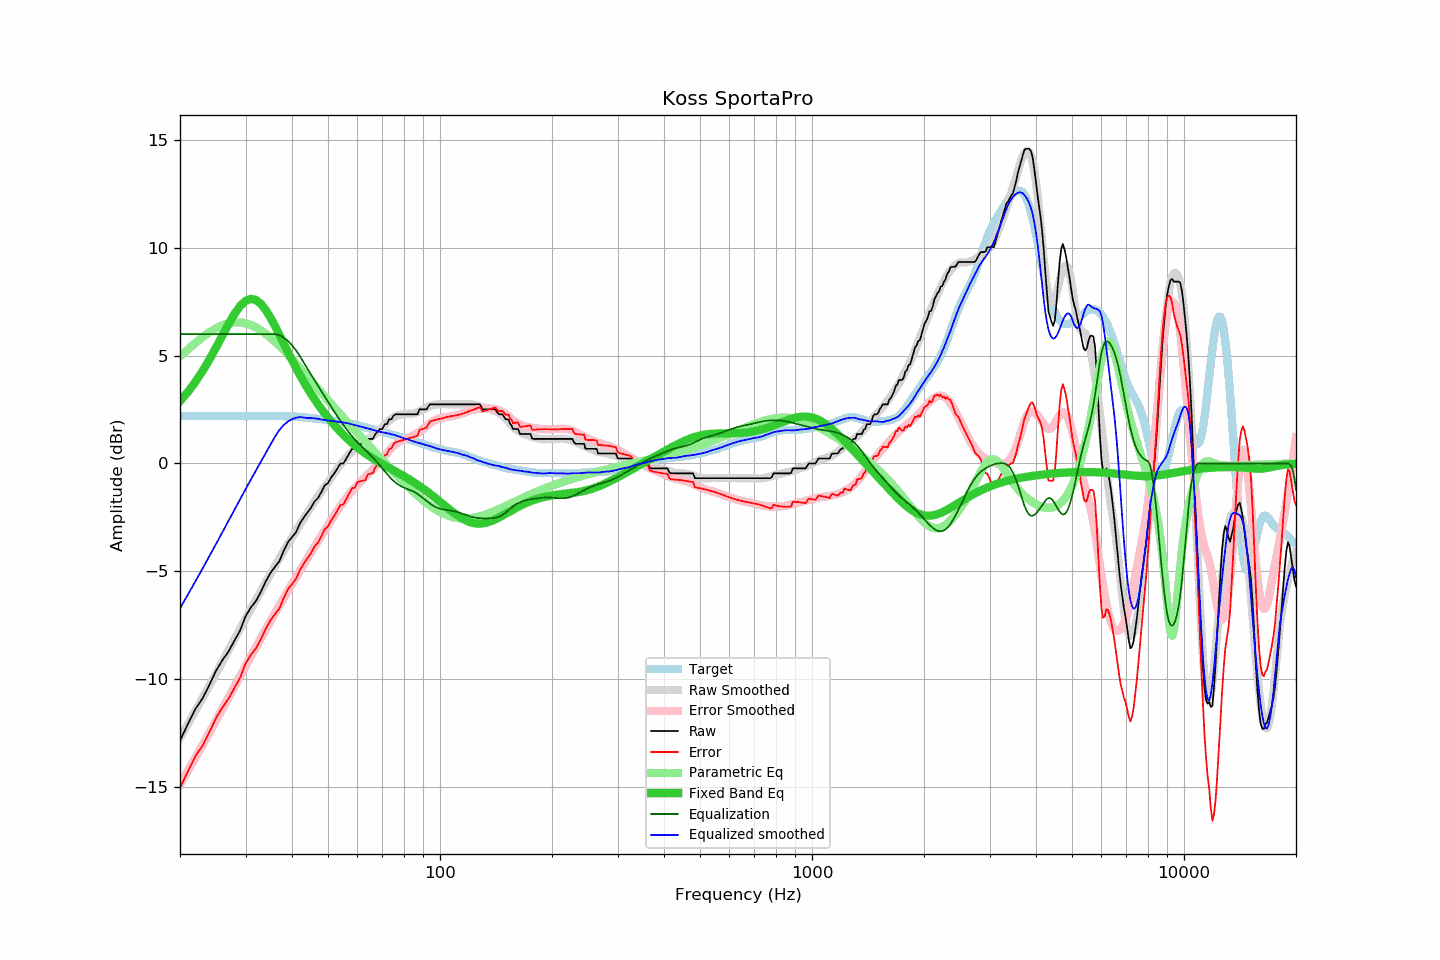

The file beside this chart, header and first rows:
frequency, raw, error, smoothed, error_smoothed, equalization, parametric_eq, equalized_raw, equalized_smoothed, target
20, -12.85, -15.05, -12.71, -14.88, 6.00, 2.89, -6.85, -6.71, 2.20
21, -12.08, -14.27, -12.08, -14.26, 6.00, 3.32, -6.08, -6.08, 2.19
22, -11.38, -13.57, -11.47, -13.65, 6.00, 3.78, -5.38, -5.47, 2.19
23, -10.89, -13.08, -10.87, -13.05, 6.00, 4.29, -4.89, -4.87, 2.19
24, -10.26, -12.45, -10.29, -12.48, 6.00, 4.82, -4.26, -4.29, 2.19
25, -9.61, -11.80, -9.73, -11.92, 6.00, 5.38, -3.61, -3.73, 2.19
26, -9.12, -11.31, -9.19, -11.38, 6.00, 5.93, -3.12, -3.19, 2.19
27, -8.72, -10.91, -8.67, -10.86, 6.00, 6.45, -2.72, -2.67, 2.19
28, -8.22, -10.41, -8.16, -10.35, 6.00, 6.92, -2.22, -2.16, 2.19
29, -7.75, -9.94, -7.67, -9.86, 6.00, 7.29, -1.75, -1.67, 2.19
30, -7.09, -9.28, -7.20, -9.39, 6.00, 7.54, -1.09, -1.20, 2.19
31, -6.68, -8.87, -6.75, -8.95, 6.00, 7.63, -0.68, -0.75, 2.19
32, -6.38, -8.58, -6.33, -8.52, 6.00, 7.58, -0.38, -0.33, 2.20
33, -5.95, -8.15, -5.92, -8.10, 6.00, 7.40, 0.05, 0.08, 2.20
34, -5.47, -7.67, -5.52, -7.70, 6.00, 7.12, 0.53, 0.48, 2.20
35, -5.08, -7.28, -5.13, -7.32, 6.00, 6.77, 0.92, 0.87, 2.20
36, -4.79, -6.99, -4.76, -6.95, 6.00, 6.37, 1.21, 1.24, 2.20
37, -4.53, -6.73, -4.40, -6.59, 5.95, 5.97, 1.42, 1.55, 2.20
38, -4.05, -6.24, -4.06, -6.25, 5.84, 5.56, 1.79, 1.78, 2.19
39, -3.65, -5.84, -3.74, -5.91, 5.68, 5.17, 2.03, 1.94, 2.19
40, -3.42, -5.60, -3.43, -5.59, 5.48, 4.79, 2.06, 2.05, 2.18
41, -3.19, -5.36, -3.13, -5.28, 5.25, 4.44, 2.06, 2.12, 2.17
42, -2.79, -4.95, -2.83, -4.98, 4.98, 4.10, 2.19, 2.15, 2.16
43, -2.51, -4.65, -2.55, -4.69, 4.69, 3.79, 2.18, 2.13, 2.14
44, -2.28, -4.40, -2.29, -4.40, 4.40, 3.50, 2.12, 2.11, 2.12
45, -2.05, -4.16, -2.02, -4.12, 4.12, 3.23, 2.07, 2.11, 2.11
46, -1.76, -3.85, -1.76, -3.86, 3.86, 2.98, 2.10, 2.09, 2.09
47, -1.60, -3.67, -1.53, -3.60, 3.60, 2.74, 2.00, 2.07, 2.07
48, -1.32, -3.37, -1.31, -3.35, 3.35, 2.52, 2.03, 2.04, 2.05
49, -1.01, -3.04, -1.08, -3.10, 3.10, 2.32, 2.09, 2.02, 2.03
50, -0.91, -2.92, -0.86, -2.86, 2.86, 2.13, 1.95, 2.00, 2.01
51, -0.64, -2.63, -0.65, -2.63, 2.63, 1.95, 1.99, 1.98, 1.99
52, -0.46, -2.43, -0.44, -2.40, 2.40, 1.78, 1.94, 1.96, 1.97
53, -0.23, -2.18, -0.24, -2.18, 2.18, 1.62, 1.95, 1.94, 1.95
54, 0.00, -1.92, -0.05, -1.97, 1.97, 1.47, 1.97, 1.92, 1.92
55, 0.00, -1.90, 0.12, -1.78, 1.78, 1.33, 1.78, 1.90, 1.90
56, 0.23, -1.65, 0.28, -1.60, 1.60, 1.19, 1.83, 1.88, 1.88
57, 0.46, -1.39, 0.42, -1.43, 1.43, 1.07, 1.89, 1.85, 1.85
58, 0.68, -1.15, 0.54, -1.27, 1.27, 0.95, 1.95, 1.81, 1.83
59, 0.68, -1.12, 0.65, -1.12, 1.12, 0.84, 1.80, 1.78, 1.80
60, 0.91, -0.86, 0.77, -0.99, 0.99, 0.74, 1.90, 1.76, 1.77
61, 0.91, -0.83, 0.86, -0.86, 0.86, 0.64, 1.77, 1.72, 1.74
62, 0.91, -0.80, 0.95, -0.74, 0.74, 0.55, 1.65, 1.69, 1.71
63, 0.91, -0.77, 1.03, -0.62, 0.62, 0.46, 1.53, 1.65, 1.68
64, 1.14, -0.51, 1.12, -0.50, 0.50, 0.38, 1.64, 1.62, 1.65
65, 1.14, -0.47, 1.20, -0.39, 0.39, 0.30, 1.53, 1.59, 1.61
66, 1.14, -0.44, 1.28, -0.27, 0.27, 0.23, 1.41, 1.55, 1.58
67, 1.37, -0.18, 1.37, -0.15, 0.15, 0.16, 1.52, 1.52, 1.55
68, 1.47, -0.05, 1.46, -0.03, 0.03, 0.09, 1.50, 1.49, 1.52
69, 1.60, 0.10, 1.57, 0.10, -0.10, 0.03, 1.50, 1.47, 1.50
70, 1.60, 0.13, 1.67, 0.23, -0.23, -0.03, 1.37, 1.44, 1.47
71, 1.82, 0.38, 1.79, 0.36, -0.36, -0.09, 1.46, 1.43, 1.44
72, 1.83, 0.42, 1.89, 0.48, -0.48, -0.15, 1.35, 1.41, 1.41
73, 2.05, 0.67, 1.98, 0.60, -0.60, -0.21, 1.45, 1.38, 1.38
74, 2.05, 0.70, 2.06, 0.71, -0.71, -0.26, 1.34, 1.35, 1.35
75, 2.22, 0.90, 2.14, 0.80, -0.80, -0.32, 1.42, 1.33, 1.32
76, 2.28, 0.98, 2.19, 0.89, -0.89, -0.37, 1.39, 1.30, 1.30
77, 2.28, 1.01, 2.23, 0.96, -0.96, -0.43, 1.32, 1.27, 1.27
78, 2.28, 1.04, 2.25, 1.02, -1.02, -0.48, 1.26, 1.23, 1.24
79, 2.28, 1.07, 2.27, 1.08, -1.08, -0.54, 1.20, 1.19, 1.21
... 553 more rows
